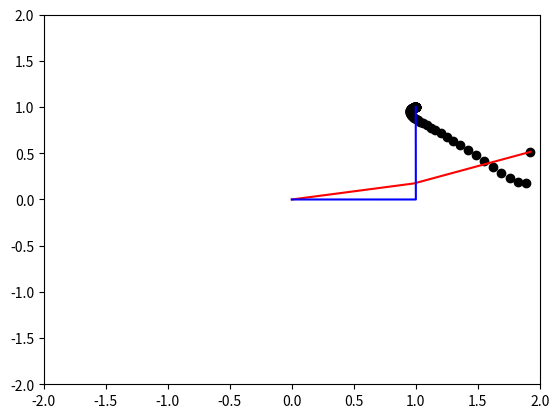
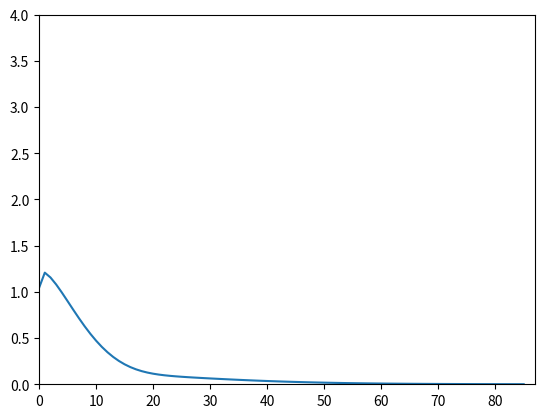

Recreate these plots in Python, in order.
import numpy
import math
import matplotlib.pyplot as plt
import matplotlib.animation as ani

l = 1
theta1 = 10*(math.pi/180)
theta2 = 10*(math.pi/180)
o1 = theta1
o2 = theta2
goal = numpy.array([1,1])
beta = 0.1

def endeff(th1,th2,len):
    cth1 = numpy.cos(th1)
    sth1 = numpy.sin(th1)
    cths = numpy.cos((th1+th2))
    sths = numpy.sin((th1+th2))
    e = numpy.array([(len*cth1+len*cths),(len*sth1+len*sths)])
    return e

def jacobian(th1,th2,len):
    sth1 = numpy.sin(th1)
    cth1 = numpy.cos(th1)
    cths = numpy.cos((th1+th2))
    sths = numpy.sin((th1+th2))
    j = numpy.array([[-1*len*sth1,-1*len*sths],[len*cth1,len*cths]])
    return j

def inverse(jac):
    j_    = numpy.linalg.inv(jac)
    return j_

def mag(vect):
    d = (vect[0]**2 + vect[1]**2)**0.5
    distance = numpy.array([d])
    return distance

end   = endeff(theta1,theta2,l)
cap_e = goal - end
dist = mag(cap_e)
i = 0
path = end

while (cap_e[0]>0.001) or (cap_e[1]>0.001):
    jacob  = jacobian(theta1,theta2,l)
    j_inv  = inverse(jacob)
    del_e  = beta*cap_e
    del_th = j_inv.dot(del_e.transpose())
    theta1 = theta1 + del_th[0]
    theta2 = theta2 + del_th[1]
    end   = endeff(theta1,theta2,l)
    cap_e = goal - end
    dist  = numpy.concatenate((dist,mag(cap_e)), axis = 0)
    i = i+1
    path = numpy.concatenate((path,end), axis = 0)
    
path_re = path.reshape(i+1,2)

print(i)
print(path_re[-1])
print(theta1)
print(theta2)
print(dist[-1])

x_init = numpy.array([0,l*numpy.cos(o1),path_re[0][0]])
y_init = numpy.array([0,l*numpy.sin(o1),path_re[0][1]])
x_finl = numpy.array([0,l*numpy.cos(theta1),path_re[-1][0]])
y_finl = numpy.array([0,l*numpy.sin(theta1),path_re[-1][1]])

path_t = path_re.transpose()

plt.figure("Arm position and path")
plt.plot(path_t[0],path_t[1],'o',color = 'black', label = 'path')
plt.plot(x_init, y_init, label = 'initial arm position', color = 'red')
plt.plot(x_finl, y_finl, label = 'final arm position', color = 'blue')
plt.xlim([-2,2])
plt.ylim([-2,2])

steps = numpy.arange(i+1)

plt.figure("Distance from goal vs number of steps")
plt.plot(steps,dist)
plt.xlim([0,i+2])
plt.ylim([0,4])

plt.show()